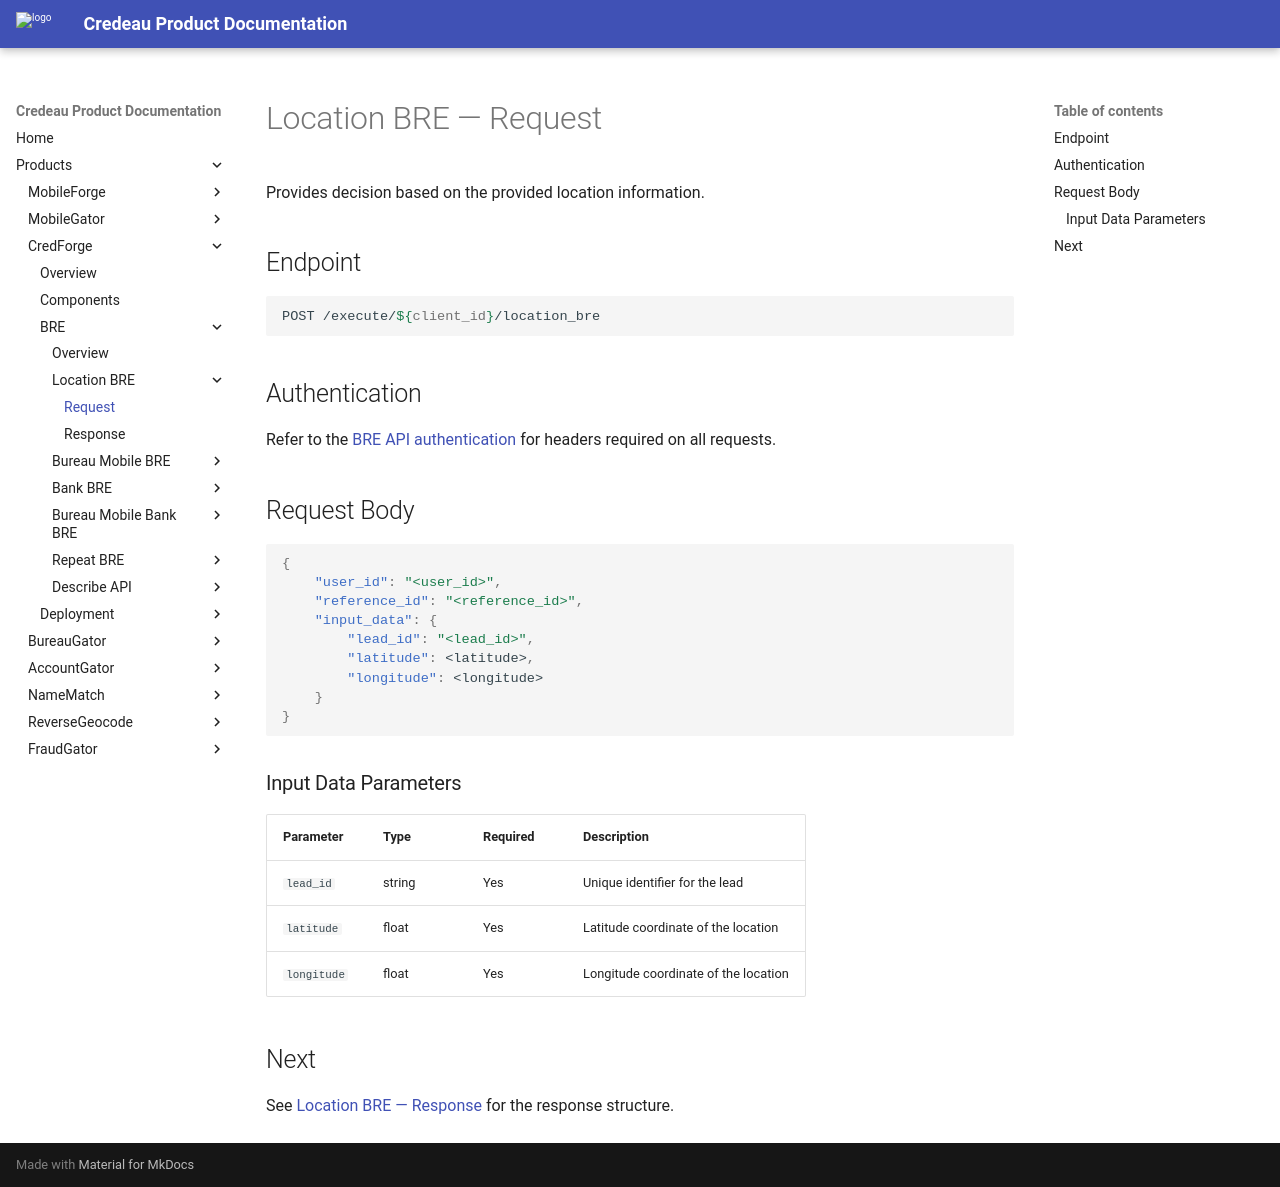

repository: Credeau/credeau-docs · page: products/credforge/bre/location_bre/request/index.html · generator: mkdocs

# Location BRE — Request

Provides decision based on the provided location information.

## Endpoint

```bash
POST /execute/${client_id}/location_bre
```

## Authentication

Refer to the [BRE API authentication](../index.md#authentication) for headers required on all requests.

## Request Body

```json
{
    "user_id": "<user_id>",
    "reference_id": "<reference_id>",
    "input_data": {
        "lead_id": "<lead_id>",
        "latitude": <latitude>,
        "longitude": <longitude>
    }
}
```

### Input Data Parameters

| Parameter     | Type   | Required | Description                        |
| ------------- | ------ | -------- | ---------------------------------- |
| `lead_id`     | string | Yes      | Unique identifier for the lead     |
| `latitude`    | float  | Yes      | Latitude coordinate of the location |
| `longitude`   | float  | Yes      | Longitude coordinate of the location |

## Next

See [Location BRE — Response](response.md) for the response structure.
